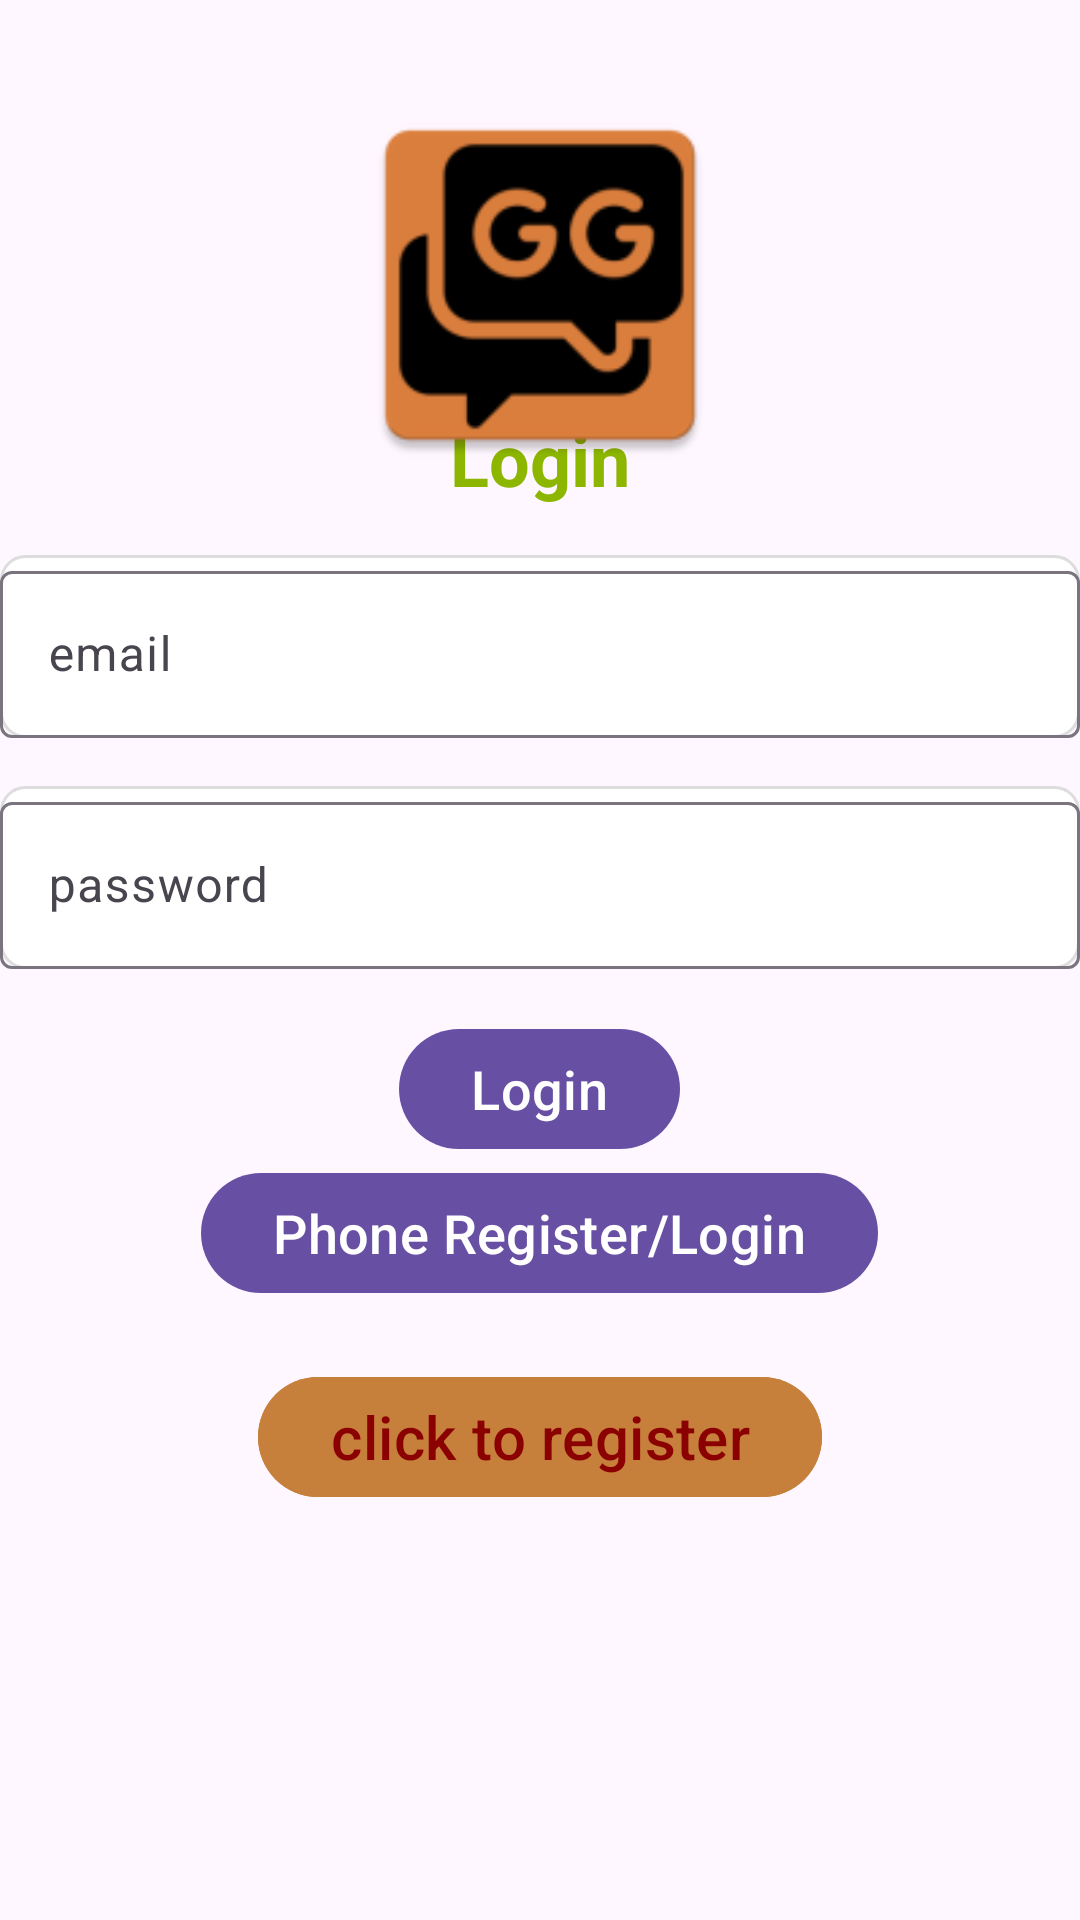

Here is an Android app screen rendered from its layout file. Give the layout XML and the strings, colors and styles it references.
<!-- AndroidManifest.xml: activity theme Theme.Material3.Light.NoActionBar -->
<!-- res/layout/activity_login.xml -->
<RelativeLayout
    xmlns:android="http://schemas.android.com/apk/res/android"
    xmlns:app="http://schemas.android.com/apk/res-auto"
    xmlns:tools="http://schemas.android.com/tools"
    android:id="@+id/main"
    android:orientation="vertical"
    android:layout_width="match_parent"
    android:layout_height="match_parent"
    tools:context=".Activities.LoginActivity"
    android:background="@drawable/background1">



    <LinearLayout
        android:layout_width="match_parent"
        android:layout_height="wrap_content"
        android:layout_centerInParent="true"
        android:orientation="vertical"
        android:gravity="center"
        android:layout_marginTop="16dp">

        <com.google.android.material.textview.MaterialTextView
            android:id="@+id/textViewTitle"
            android:layout_width="match_parent"
            android:layout_height="wrap_content"
            android:text="@string/login"
            android:textSize="24sp"
            android:textColor="@color/applegreen"
            android:layout_marginBottom="16dp"
            android:gravity="center"
            android:textStyle="bold"
            />

        <com.google.android.material.textfield.TextInputLayout
            android:id="@+id/textInputLayoutEmail"
            android:layout_width="match_parent"
            android:layout_height="wrap_content"
            android:layout_marginBottom="16dp"
            android:background="@drawable/edit_text_background"> 

            <com.google.android.material.textfield.TextInputEditText
                android:id="@+id/email"
                android:layout_width="match_parent"
                android:layout_height="wrap_content"
                android:hint="@string/email"
                android:textColor="@color/black" /> 

        </com.google.android.material.textfield.TextInputLayout>

        <com.google.android.material.textfield.TextInputLayout
            android:id="@+id/textInputLayoutPassword"
            android:layout_width="match_parent"
            android:layout_height="wrap_content"
            android:layout_marginBottom="16dp"
            android:background="@drawable/edit_text_background"> 

            <com.google.android.material.textfield.TextInputEditText
                android:id="@+id/password"
                android:layout_width="match_parent"
                android:layout_height="wrap_content"
                android:hint="@string/password"
                android:textColor="@color/black" /> 

        </com.google.android.material.textfield.TextInputLayout>

        <ProgressBar
            android:id="@+id/progressBar"
            android:visibility="gone"
            android:layout_width="wrap_content"
            android:layout_height="wrap_content"/>

        <com.google.android.material.button.MaterialButton
            android:id="@+id/btn_login"
            android:layout_width="wrap_content"
            android:layout_height="wrap_content"
            android:text="@string/login"
            android:textSize="18sp"
            />

        <com.google.android.material.button.MaterialButton
            android:id="@+id/btn_moveToPhoneRegister"
            android:layout_width="wrap_content"
            android:layout_height="wrap_content"
            android:text="@string/phone_register_login"
            android:textSize="18sp"
            />


        <com.google.android.material.button.MaterialButton
            android:id="@+id/btn_registerNow"
            android:text="@string/click_to_register"
            android:textColor="@color/Darkred"
            android:textSize="20sp"
            android:layout_marginTop="20dp"
            android:gravity="center"
            android:layout_width="wrap_content"
            android:layout_height="wrap_content"
            android:backgroundTint="@color/Orange"
            />

    </LinearLayout>

    <ImageView
        android:id="@+id/imageView"
        android:layout_width="150dp"
        android:layout_height="150dp"
        app:srcCompat="@mipmap/ic_launcher_gg"
        android:layout_centerHorizontal="true"
        android:layout_marginTop="20dp"
        android:padding="10dp"
        />

</RelativeLayout>
<!-- resources referenced by this layout -->
<resources>
  <color name="Darkred">#8b0000</color>
  <color name="Orange">#c6803b</color>
  <color name="applegreen">#8db600</color>
  <color name="black">#FF000000</color>
  <!-- drawable edit_text_background (drawable) -->
  <?xml version="1.0" encoding="utf-8"?>
  <shape xmlns:android="http://schemas.android.com/apk/res/android">
      <solid android:color="#FFFFFF"/> 
      <corners android:radius="8dp"/> 
      <stroke android:width="1dp" android:color="#DDDDDD"/> 
  </shape>
  <!-- mipmap ic_launcher_gg: webp bitmap (mipmap-hdpi, 2050 bytes) -->
  <string name="click_to_register">click to register</string>
  <string name="email">email</string>
  <string name="login">Login</string>
  <string name="password">password</string>
  <string name="phone_register_login">Phone Register/Login</string>
</resources>
